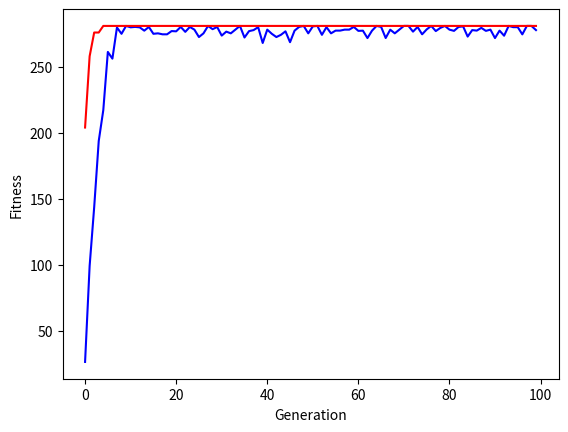

Here is the Python script that generated this plot:
from random import randint, random, choice, sample
import matplotlib.pyplot as plt

# Parameters
population_size = 100
num_generations = 100
num_parents = 20

mutation_chance = 1 / 50

#knapsack_size = 103
knapsack_size = 156


# 50/50 chance to either add or remove an item
def mutate(knapsack):
    if random() > 0.5:
        r = randint(0, len(knapsack) - 1)
        knapsack.pop(r)
    else:
        potential_items = [i for i in items if i not in knapsack]
        if len(potential_items) > 0:
            knapsack.append(choice(potential_items))


# Returns the fitness of the knapsack
def fitness(knapsack):
    if len(knapsack) == 0:
        return 0

    value, weight = zip(*knapsack)

    if sum(weight) > knapsack_size:
        return 0
    else:
        return sum(value)


# Returns the average fitness of the generation
def average_generation_fitness(gen):
    return sum([fitness(knapsack) for knapsack in gen]) / len(gen)


# Returns the best fitness of the generation
def best_generation_fitness(gen):
    return max([fitness(knapsack) for knapsack in gen])


# Items to choose from
# [[value, weight], [value, weight]...]
items = [[78, 18], [35, 9], [89, 23], [36, 20], [94, 59], [75, 61], [74, 70], [79, 75], [80, 76], [16, 30]]

# Knapsack = [items[x], items[y], items[z]] = [[value, weight], [value, weight], [value, weight]]

# Create a starting population by taking a random sample of items population_size times
starting_pop = [sample(items, k=randint(1, len(items))) for i in range(population_size)]

# Calculate the average fitness of the starting generation and store it
average_fitness_generations = []
starting_pop_average_fitness = average_generation_fitness(starting_pop)
average_fitness_generations.append(starting_pop_average_fitness)

# Calculate the best fitness in the starting generation and store it
best_fitness_generations = []
starting_pop_best_fitness = best_generation_fitness(starting_pop)
best_fitness_generations.append(starting_pop_best_fitness)

current_gen = starting_pop

best_knapsack = max(starting_pop, key=fitness)

for i in range(1, num_generations):
    # Sort from most fit to least fit
    current_gen.sort(key=fitness, reverse=True)

    # Take the fittest knapsacks as parents
    parents = current_gen[:num_parents]

    next_gen = []

    while len(next_gen) < population_size:
        # Take 2 random parents
        parent_1 = choice(parents)
        parent_2 = choice(parents)

        # Calculate the crossover point as a random number between 1 and the min number of items of both parents
        crossover_point = randint(1, min(len(parent_1), len(parent_2)))

        # Create children from the parents
        child_1 = \
            parent_1[:crossover_point] + [x for x in parent_2[crossover_point:] if x not in parent_1[:crossover_point]]
        child_2 = \
            parent_2[:crossover_point] + [x for x in parent_1[crossover_point:] if x not in parent_2[:crossover_point]]

        # Random chance to mutate (either remove a random item or add a random item)
        if random() <= mutation_chance:
            mutate(child_1)
        if random() <= mutation_chance:
            mutate(child_2)

        # Add children to next generation
        next_gen.extend([child_1, child_2])

    current_gen = next_gen

    # Calculate the average fitness of the generation and store it
    current_average_fitness = average_generation_fitness(current_gen)
    average_fitness_generations.append(current_average_fitness)

    # Calculate the best fitness of the generation and store it
    current_best_fitness = best_generation_fitness(current_gen)
    best_fitness_generations.append(current_best_fitness)

    # Calculate the best knapsack and store it
    best_knapsack = max(best_knapsack, max(current_gen, key=fitness), key=fitness)

# Plot the average generational fitness and best generational fitness over the number of generations
plt.xlabel("Generation")
plt.ylabel("Fitness")
plt.plot(range(num_generations), average_fitness_generations, 'b')
plt.plot(range(num_generations), best_fitness_generations, 'r')
plt.show()

print(best_knapsack)
